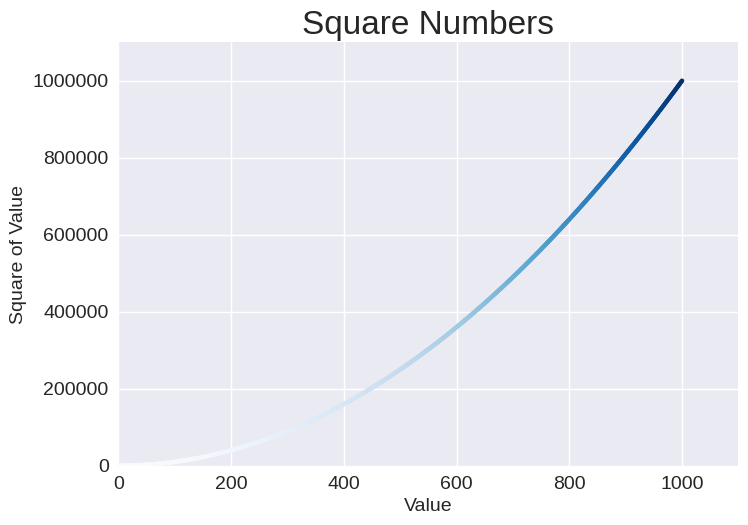

Recreate this plot in Python.
import matplotlib.pyplot as plt

def main():
    # 使用内置样式
    plt.style.use('seaborn-v0_8')

    # 定义数据
    x_values = list(range(1, 1001))
    y_values = [x**2 for x in x_values]

    # 创建图表
    fig, ax = plt.subplots()

    # 绘制一系列点
    ax.scatter(x_values, y_values, c=y_values, cmap=plt.cm.Blues, edgecolor='none', s=10)

    # 设置图题并给坐标轴加上标签
    ax.set_title("Square Numbers", fontsize=24)
    ax.set_xlabel("Value", fontsize=14)
    ax.set_ylabel("Square of Value", fontsize=14)

    # 设置刻度标记的样式
    ax.tick_params(axis='both', which='major', labelsize=14)

    # 设置每个坐标轴的取值范围
    ax.axis([0, 1100, 0, 1100000])

    # 使用常规表示法（避免科学计数法）
    ax.ticklabel_format(style='plain')

    # 保存图表
    plt.savefig('squares_plot.png', bbox_inches='tight')

    # 显示图表
    plt.show()

if __name__ == '__main__':
    main()